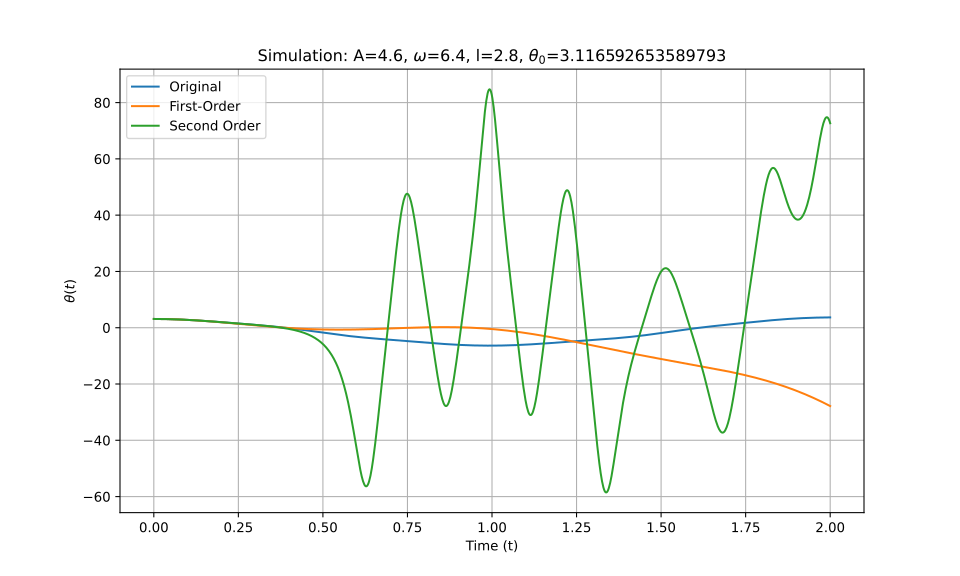

Source data for this figure (header and first rows):
t_eval, Equation_1, Equation_2, Equation_3
0.0, 3.117, 3.117, 3.117
0.002002, 3.116, 3.116, 3.116
0.004004, 3.116, 3.116, 3.116
0.006006, 3.115, 3.115, 3.115
0.008008, 3.114, 3.114, 3.114
0.01001, 3.113, 3.113, 3.113
0.01201, 3.112, 3.112, 3.112
0.01401, 3.11, 3.11, 3.11
0.01602, 3.108, 3.108, 3.108
0.01802, 3.106, 3.106, 3.106
0.02002, 3.103, 3.103, 3.103
0.02202, 3.1, 3.1, 3.1
0.02402, 3.097, 3.097, 3.097
0.02603, 3.094, 3.094, 3.094
0.02803, 3.09, 3.09, 3.09
0.03003, 3.086, 3.086, 3.086
0.03203, 3.082, 3.082, 3.082
0.03403, 3.078, 3.078, 3.078
0.03604, 3.073, 3.073, 3.073
0.03804, 3.068, 3.068, 3.068
0.04004, 3.063, 3.063, 3.063
0.04204, 3.057, 3.057, 3.057
0.04404, 3.052, 3.052, 3.052
0.04605, 3.046, 3.046, 3.046
0.04805, 3.039, 3.039, 3.039
0.05005, 3.033, 3.033, 3.033
0.05205, 3.026, 3.026, 3.026
0.05405, 3.019, 3.019, 3.019
0.05606, 3.012, 3.012, 3.012
0.05806, 3.004, 3.004, 3.004
0.06006, 2.996, 2.996, 2.996
0.06206, 2.988, 2.988, 2.988
0.06406, 2.98, 2.98, 2.98
0.06607, 2.971, 2.971, 2.971
0.06807, 2.963, 2.963, 2.963
0.07007, 2.954, 2.954, 2.954
0.07207, 2.944, 2.944, 2.944
0.07407, 2.935, 2.935, 2.935
0.07608, 2.925, 2.925, 2.925
0.07808, 2.915, 2.915, 2.915
0.08008, 2.905, 2.905, 2.905
0.08208, 2.895, 2.894, 2.895
0.08408, 2.884, 2.884, 2.884
0.08609, 2.873, 2.873, 2.873
0.08809, 2.862, 2.861, 2.862
0.09009, 2.851, 2.85, 2.851
0.09209, 2.839, 2.838, 2.839
0.09409, 2.827, 2.826, 2.827
0.0961, 2.815, 2.814, 2.815
0.0981, 2.803, 2.802, 2.803
0.1001, 2.791, 2.789, 2.791
0.1021, 2.778, 2.777, 2.778
0.1041, 2.765, 2.764, 2.765
0.1061, 2.752, 2.75, 2.752
0.1081, 2.739, 2.737, 2.739
0.1101, 2.726, 2.723, 2.726
0.1121, 2.712, 2.709, 2.712
0.1141, 2.698, 2.695, 2.698
0.1161, 2.684, 2.681, 2.684
0.1181, 2.67, 2.667, 2.67
... 940 more rows
